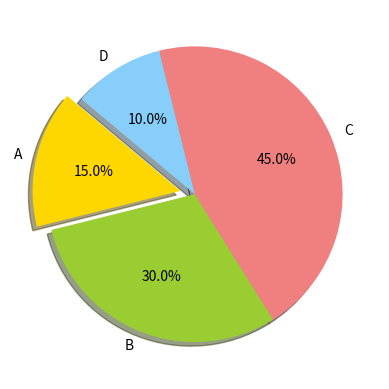

Recreate this plot in Python.
import matplotlib.pyplot as plt

labels = ['A', 'B', 'C', 'D']
sizes = [15, 30, 45, 10]
colors = ['gold', 'yellowgreen', 'lightcoral', 'lightskyblue']
explode = (0.1, 0, 0, 0)

plt.pie(sizes, explode=explode, labels=labels, colors=colors, autopct='%1.1f%%', shadow=True, startangle=140)
plt.show()
